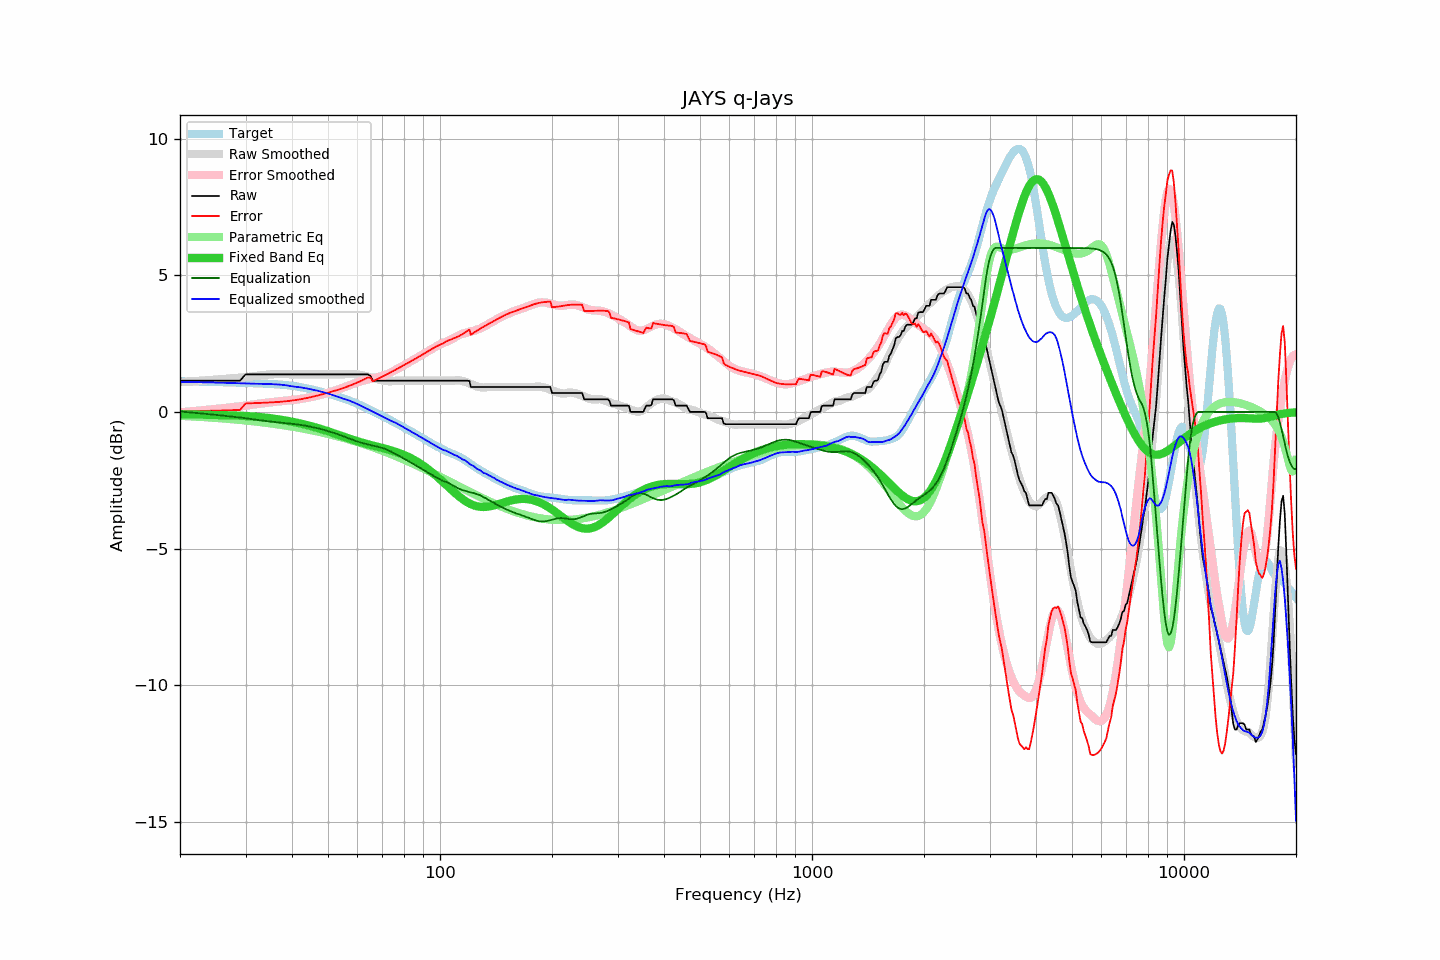

The table this chart was drawn from, first rows:
frequency, raw, error, smoothed, error_smoothed, equalization, parametric_eq, equalized_raw, equalized_smoothed, target
20, 1.14, 0.02, 1.09, -0.02, 0.02, -0.08, 1.16, 1.10, 1.12
21, 1.14, 0.02, 1.11, 0.01, -0.01, -0.09, 1.13, 1.10, 1.12
22, 1.14, 0.03, 1.13, 0.03, -0.03, -0.09, 1.11, 1.09, 1.11
23, 1.14, 0.03, 1.15, 0.06, -0.06, -0.10, 1.08, 1.09, 1.11
24, 1.14, 0.04, 1.16, 0.08, -0.08, -0.10, 1.06, 1.08, 1.10
25, 1.14, 0.05, 1.18, 0.11, -0.11, -0.11, 1.03, 1.07, 1.09
26, 1.14, 0.05, 1.20, 0.13, -0.13, -0.12, 1.01, 1.07, 1.09
27, 1.14, 0.06, 1.22, 0.16, -0.16, -0.12, 0.99, 1.06, 1.08
28, 1.14, 0.07, 1.24, 0.18, -0.18, -0.13, 0.96, 1.06, 1.08
29, 1.14, 0.07, 1.25, 0.20, -0.20, -0.14, 0.94, 1.05, 1.07
30, 1.37, 0.31, 1.27, 0.23, -0.23, -0.15, 1.14, 1.04, 1.06
31, 1.37, 0.32, 1.29, 0.26, -0.26, -0.16, 1.11, 1.04, 1.06
32, 1.37, 0.32, 1.32, 0.29, -0.29, -0.17, 1.09, 1.03, 1.05
33, 1.37, 0.33, 1.34, 0.31, -0.31, -0.19, 1.06, 1.03, 1.04
34, 1.37, 0.34, 1.36, 0.33, -0.33, -0.21, 1.04, 1.03, 1.03
35, 1.37, 0.35, 1.37, 0.35, -0.35, -0.23, 1.02, 1.02, 1.02
36, 1.37, 0.36, 1.38, 0.37, -0.37, -0.25, 1.00, 1.01, 1.02
37, 1.37, 0.37, 1.39, 0.39, -0.39, -0.28, 0.98, 1.00, 1.00
38, 1.37, 0.38, 1.39, 0.40, -0.40, -0.30, 0.97, 0.99, 0.99
39, 1.37, 0.40, 1.38, 0.42, -0.42, -0.33, 0.95, 0.96, 0.97
40, 1.37, 0.42, 1.37, 0.44, -0.44, -0.36, 0.94, 0.94, 0.96
41, 1.37, 0.44, 1.37, 0.45, -0.45, -0.39, 0.92, 0.92, 0.94
42, 1.37, 0.46, 1.37, 0.47, -0.47, -0.42, 0.90, 0.90, 0.91
43, 1.37, 0.49, 1.37, 0.49, -0.49, -0.45, 0.88, 0.88, 0.89
44, 1.37, 0.51, 1.37, 0.52, -0.52, -0.49, 0.86, 0.86, 0.86
45, 1.37, 0.54, 1.37, 0.54, -0.54, -0.52, 0.83, 0.83, 0.83
46, 1.37, 0.57, 1.37, 0.57, -0.57, -0.56, 0.80, 0.80, 0.80
47, 1.37, 0.60, 1.37, 0.60, -0.60, -0.59, 0.77, 0.77, 0.77
48, 1.37, 0.64, 1.37, 0.63, -0.63, -0.63, 0.74, 0.74, 0.74
49, 1.37, 0.67, 1.37, 0.67, -0.67, -0.67, 0.71, 0.71, 0.70
50, 1.37, 0.70, 1.37, 0.70, -0.70, -0.71, 0.67, 0.67, 0.67
51, 1.37, 0.74, 1.37, 0.74, -0.74, -0.75, 0.64, 0.64, 0.64
52, 1.37, 0.77, 1.37, 0.77, -0.77, -0.79, 0.60, 0.60, 0.60
53, 1.37, 0.81, 1.37, 0.81, -0.81, -0.82, 0.56, 0.56, 0.57
54, 1.37, 0.84, 1.37, 0.85, -0.85, -0.86, 0.52, 0.52, 0.53
55, 1.37, 0.88, 1.37, 0.89, -0.89, -0.90, 0.48, 0.48, 0.49
56, 1.37, 0.91, 1.39, 0.93, -0.93, -0.94, 0.44, 0.45, 0.46
57, 1.37, 0.95, 1.39, 0.98, -0.98, -0.97, 0.40, 0.42, 0.42
58, 1.37, 0.99, 1.39, 1.01, -1.01, -1.01, 0.36, 0.37, 0.38
59, 1.37, 1.03, 1.38, 1.05, -1.05, -1.04, 0.32, 0.33, 0.34
60, 1.37, 1.08, 1.37, 1.08, -1.08, -1.07, 0.29, 0.29, 0.29
61, 1.37, 1.12, 1.35, 1.11, -1.11, -1.10, 0.26, 0.24, 0.25
62, 1.37, 1.17, 1.33, 1.14, -1.14, -1.13, 0.23, 0.19, 0.20
63, 1.37, 1.21, 1.31, 1.17, -1.17, -1.16, 0.21, 0.15, 0.16
64, 1.37, 1.26, 1.29, 1.19, -1.19, -1.18, 0.18, 0.10, 0.11
65, 1.32, 1.26, 1.26, 1.21, -1.21, -1.21, 0.11, 0.05, 0.07
66, 1.14, 1.12, 1.24, 1.23, -1.23, -1.23, -0.09, 0.01, 0.02
67, 1.14, 1.16, 1.22, 1.25, -1.25, -1.25, -0.11, -0.03, -0.02
68, 1.14, 1.21, 1.19, 1.27, -1.27, -1.28, -0.13, -0.08, -0.07
69, 1.14, 1.25, 1.17, 1.30, -1.30, -1.30, -0.15, -0.12, -0.11
70, 1.14, 1.29, 1.15, 1.32, -1.32, -1.32, -0.18, -0.17, -0.15
71, 1.14, 1.33, 1.14, 1.35, -1.35, -1.34, -0.21, -0.21, -0.19
72, 1.14, 1.38, 1.13, 1.38, -1.38, -1.36, -0.24, -0.25, -0.23
73, 1.14, 1.42, 1.12, 1.42, -1.42, -1.39, -0.28, -0.29, -0.28
74, 1.14, 1.46, 1.12, 1.46, -1.46, -1.41, -0.31, -0.33, -0.32
75, 1.14, 1.50, 1.13, 1.50, -1.50, -1.43, -0.36, -0.37, -0.36
76, 1.14, 1.55, 1.14, 1.54, -1.54, -1.46, -0.40, -0.40, -0.40
77, 1.14, 1.59, 1.14, 1.58, -1.58, -1.49, -0.44, -0.44, -0.45
78, 1.14, 1.63, 1.14, 1.63, -1.63, -1.51, -0.48, -0.48, -0.49
79, 1.14, 1.67, 1.14, 1.67, -1.67, -1.54, -0.53, -0.53, -0.53
... 553 more rows
